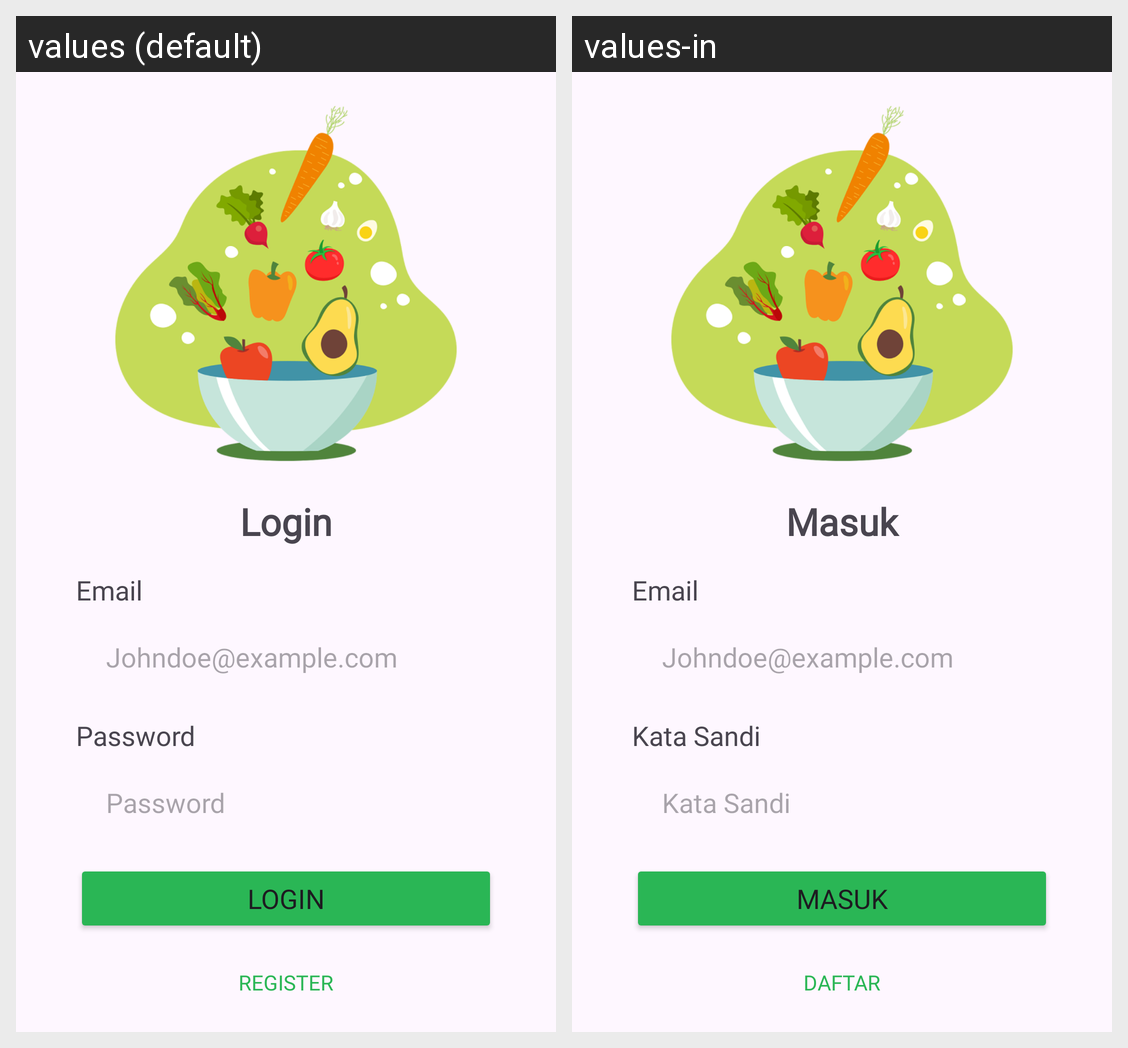

For this localized Android screen grid, give each drawn string resource with its value in every locale shown.
Android screen res/layout/activity_login.xml rendered under 2 locales, left to right: values (default), values-in. Device: Nexus 5 (rendered at 1080×1920; each locale shown at half size, 540×960, under a caption strip naming it); theme Theme.FreshMeter.
Strings drawn on this screen, with the default value and each locale's value (text and hints the layout hard-codes, and strings that could not be matched under every locale, appear in the picture but are not listed):

login
  values: Login
  values-in: Masuk

email
  values: Email
  values-in: Email  [not translated; the default value is used]

johndoe_exemple_com
  values: Johndoe@example.com
  values-in: Johndoe@example.com  [not translated; the default value is used]

password
  values: Password
  values-in: Kata Sandi

register
  values: Register
  values-in: Daftar
